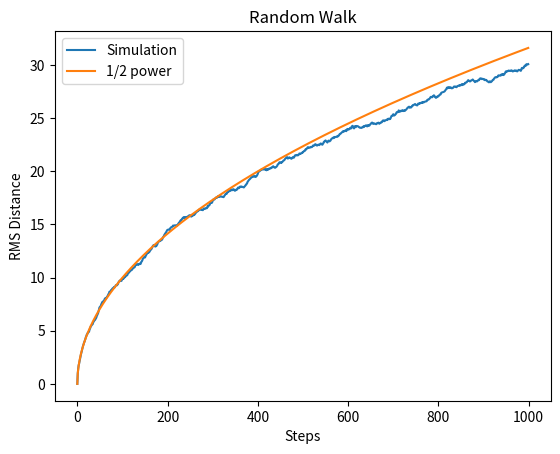

Generate this figure with matplotlib:
import numpy as np
import matplotlib.pyplot as plt

def rw_run(steps):
    location = np.zeros([1,2])
    data_list = np.empty([steps,2],dtype = float)
    stp = 0
    # random walk operation
    while (stp<steps):

        data_list[stp,:] = location
        stp += 1

        # random walk
        s = np.random.rand()
        if s<0.25: 
            location[0,0] += 1
        elif s<0.5:
            location[0,0] += (-1)
        elif s <0.75:
            location[0,1] += 1
        else:
            location[0,1] += (-1)     
    
    return data_list

def rw_statistic(data_list):
    p_data = np.power(data_list[:,0],2) + np.power(data_list[:,1],2) # distance^2
    return p_data

def rw_main():
    # users set
    num = 200; n = 0 # average of N
    steps = 1000 # total steps

    result = np.empty([num,steps])

    # run times num
    while(n<num):
        data_list = rw_run(steps)
        result[n,:] = rw_statistic(data_list)

        n += 1

    # cal
    RMS_d = np.power((np.mean(result,0)),1/2)

    # figure
    x_axis = np.arange(steps)
    plt.figure(1)
    plt.plot(x_axis,RMS_d,label = "Simulation");plt.plot(x_axis,np.power(x_axis,1/2),label = "1/2 power")
    plt.title("Random Walk")
    plt.ylabel("RMS Distance");plt.xlabel("Steps")
    plt.legend()
    plt.show()

rw_main()
